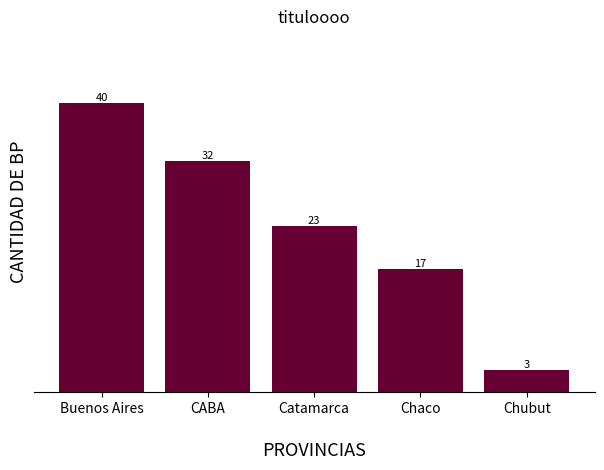

Generate this figure with matplotlib:

import pandas as pd 
import matplotlib.pyplot as plt

#%% Ejercicio 1 

"i) Cantidad de BP por provincia. Mostrarlos ordenados de manera decreciente por dicha cantidad."

# es un dataframe de ejemplo que usé para practicar 
hola = pd.DataFrame({'Provincias': ['Buenos Aires','CABA','Catamarca','Chaco','Chubut'],'Cantidad': [40, 32, 23, 17, 3]
})

# a partir del dataframe del ejercicio iii) podemos primero acá ordenar de manera DECRECIENTE la cantidad de BP por provincia
# luego, gráfico: 

fig, ax = plt.subplots()

ax.bar(data=hola,x='Provincias',height='Cantidad', color='#660033') # es el código ese de html por si quieren cambiar o buscar uno !! elegí violeta

ax.set_title('tituloooo') # si querés ponerle titulo es aqui

ax.set_xlabel('PROVINCIAS', fontsize = '13', labelpad=19) # labelpad cambia el espacio entre "provincias" y las prov en si !!!!! 
ax.set_ylabel('CANTIDAD DE BP', fontsize = '13') # fontsize es el tamaño de la letra 


ax.set_ylim(0,50) # donde puse 50 pone la cantidad maxima + 1 de cant_bp (es el y maximo)

plt.tight_layout() # creo que ajusta los espacios entre columnas(????? segun google qcy)
ax.set_yticks([]) # saca los numeritos del eje y 
ax.spines[['right','top','left']].set_visible(False) # saca rayitas que quedan feas
ax.bar_label(ax.containers[0], fontsize=8) # pone los numeritos arriba de las columnas
#%% 
